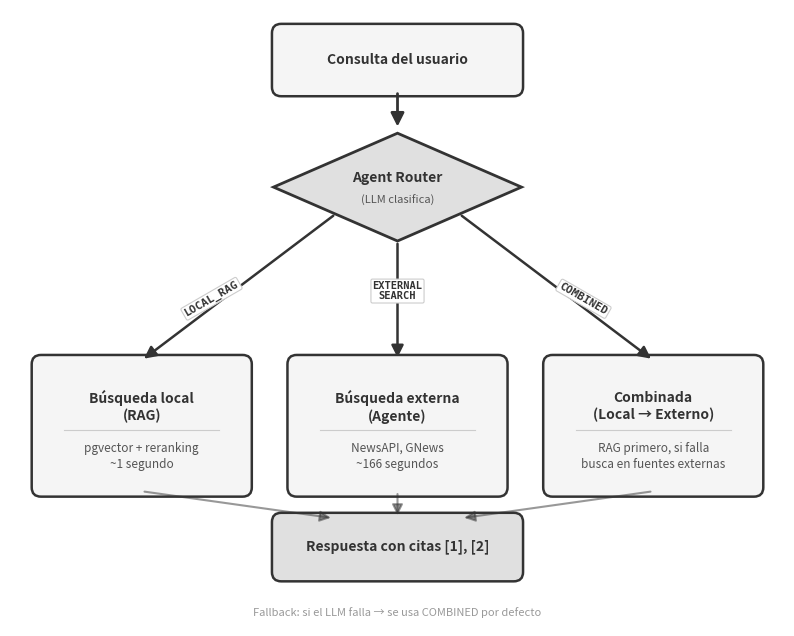

This chart was generated by the following Python code: (Note: this script raises an exception after producing the figure.)
"""Generate figure: Agent Router - simple B&W flowchart."""

import matplotlib.pyplot as plt
import matplotlib.patches as mpatches
import numpy as np


fig, ax = plt.subplots(figsize=(10, 8))
ax.set_xlim(0, 10)
ax.set_ylim(0, 8)
ax.axis("off")

# ============================================================
# Colors - B&W palette
# ============================================================
c_border = "#333333"
c_text = "#333333"
c_light = "#F5F5F5"
c_mid = "#E0E0E0"

# ============================================================
# Helper: rounded box with text
# ============================================================
def draw_box(x, y, w, h, text, fontsize=10, bold=True, bg=c_light,
             border=c_border, lw=1.8, subtext=None, subsize=8.5):
    rect = mpatches.FancyBboxPatch(
        (x, y), w, h,
        boxstyle="round,pad=0.12",
        facecolor=bg, edgecolor=border, linewidth=lw,
    )
    ax.add_patch(rect)
    y_offset = 0.12 if subtext else 0
    ax.text(x + w / 2, y + h / 2 + y_offset, text,
            ha="center", va="center", fontsize=fontsize,
            fontweight="bold" if bold else "normal", color=c_text)
    if subtext:
        ax.text(x + w / 2, y + h / 2 - 0.22, subtext,
                ha="center", va="center", fontsize=subsize,
                color="#666", fontstyle="italic")

def draw_arrow(x1, y1, x2, y2, lw=2.0):
    ax.annotate("", xy=(x2, y2), xytext=(x1, y1),
                arrowprops=dict(arrowstyle="-|>", color=c_border,
                                lw=lw, mutation_scale=20))

# ============================================================
# 1. User Query (top)
# ============================================================
draw_box(3.5, 7.0, 3.0, 0.7, "Consulta del usuario")

# Arrow down
draw_arrow(5, 6.95, 5, 6.45)

# ============================================================
# 2. Router (diamond shape - using rotated square)
# ============================================================
# Draw diamond manually
diamond_cx, diamond_cy = 5, 5.7
diamond_w, diamond_h = 1.6, 0.7
diamond = plt.Polygon([
    (diamond_cx, diamond_cy + diamond_h),
    (diamond_cx + diamond_w, diamond_cy),
    (diamond_cx, diamond_cy - diamond_h),
    (diamond_cx - diamond_w, diamond_cy),
], closed=True, facecolor=c_mid, edgecolor=c_border, linewidth=2.0)
ax.add_patch(diamond)
ax.text(diamond_cx, diamond_cy + 0.12, "Agent Router",
        ha="center", va="center", fontsize=10, fontweight="bold", color=c_text)
ax.text(diamond_cx, diamond_cy - 0.18, "(LLM clasifica)",
        ha="center", va="center", fontsize=8, color="#555", fontstyle="italic")

# ============================================================
# 3. Three branches
# ============================================================
# Arrow positions from diamond bottom-left, bottom, bottom-right
branch_y_start = diamond_cy - diamond_h  # bottom of diamond

box_w = 2.6
box_h = 1.6
box_y = 1.8
box_centers = [1.7, 5.0, 8.3]

# Arrows from diamond to boxes
for cx in box_centers:
    # Start from diamond edge
    if cx < diamond_cx:
        start_x = diamond_cx - diamond_w * 0.5
        start_y = diamond_cy - diamond_h * 0.5
    elif cx > diamond_cx:
        start_x = diamond_cx + diamond_w * 0.5
        start_y = diamond_cy - diamond_h * 0.5
    else:
        start_x = diamond_cx
        start_y = branch_y_start

    ax.annotate("",
                xy=(cx, box_y + box_h + 0.05),
                xytext=(start_x, start_y),
                arrowprops=dict(arrowstyle="-|>", color=c_border,
                                lw=1.8, mutation_scale=18))

# Route labels on arrows
ax.text(2.6, 4.25, "LOCAL_RAG", ha="center", va="center",
        fontsize=8, fontweight="bold", color=c_text, family="monospace",
        rotation=30,
        bbox=dict(boxstyle="round,pad=0.15", facecolor="white",
                  edgecolor="#CCC", linewidth=0.8))
ax.text(5, 4.35, "EXTERNAL\nSEARCH", ha="center", va="center",
        fontsize=7.5, fontweight="bold", color=c_text, family="monospace",
        linespacing=1.1,
        bbox=dict(boxstyle="round,pad=0.15", facecolor="white",
                  edgecolor="#CCC", linewidth=0.8))
ax.text(7.4, 4.25, "COMBINED", ha="center", va="center",
        fontsize=8, fontweight="bold", color=c_text, family="monospace",
        rotation=-30,
        bbox=dict(boxstyle="round,pad=0.15", facecolor="white",
                  edgecolor="#CCC", linewidth=0.8))

# ============================================================
# Three route boxes
# ============================================================
routes = [
    ("Búsqueda local\n(RAG)", "pgvector + reranking\n~1 segundo"),
    ("Búsqueda externa\n(Agente)", "NewsAPI, GNews\n~166 segundos"),
    ("Combinada\n(Local → Externo)", "RAG primero, si falla\nbusca en fuentes externas"),
]

for cx, (title, desc) in zip(box_centers, routes):
    x = cx - box_w / 2
    rect = mpatches.FancyBboxPatch(
        (x, box_y), box_w, box_h,
        boxstyle="round,pad=0.12",
        facecolor=c_light, edgecolor=c_border, linewidth=1.8,
    )
    ax.add_patch(rect)
    ax.text(cx, box_y + box_h / 2 + 0.25, title,
            ha="center", va="center", fontsize=10,
            fontweight="bold", color=c_text, linespacing=1.3)
    # Separator
    ax.plot([x + 0.3, x + box_w - 0.3],
            [box_y + box_h / 2 - 0.05, box_y + box_h / 2 - 0.05],
            color="#CCC", lw=0.8)
    ax.text(cx, box_y + box_h / 2 - 0.4, desc,
            ha="center", va="center", fontsize=8.5,
            color="#555", fontstyle="italic", linespacing=1.3)

# ============================================================
# Converging arrows to Response
# ============================================================
resp_w, resp_h = 3.0, 0.65
resp_x = 5 - resp_w / 2
resp_y = 0.7

for cx in box_centers:
    target_x = 5 + (cx - 5) * 0.25
    ax.annotate("",
                xy=(target_x, resp_y + resp_h + 0.05),
                xytext=(cx, box_y - 0.05),
                arrowprops=dict(arrowstyle="-|>", color=c_border,
                                lw=1.5, mutation_scale=16, alpha=0.5))

draw_box(resp_x, resp_y, resp_w, resp_h,
         "Respuesta con citas [1], [2]", fontsize=10, bg=c_mid)

# ============================================================
# Fallback note
# ============================================================
ax.text(5, 0.18,
        "Fallback: si el LLM falla → se usa COMBINED por defecto",
        ha="center", va="center", fontsize=8, color="#999",
        fontstyle="italic")

# --- Save ---
output = "images/tfm_figures/fig_agent_router.png"
plt.savefig(output, dpi=200, bbox_inches="tight", facecolor="white")
plt.close()
print(f"Saved: {output}")
